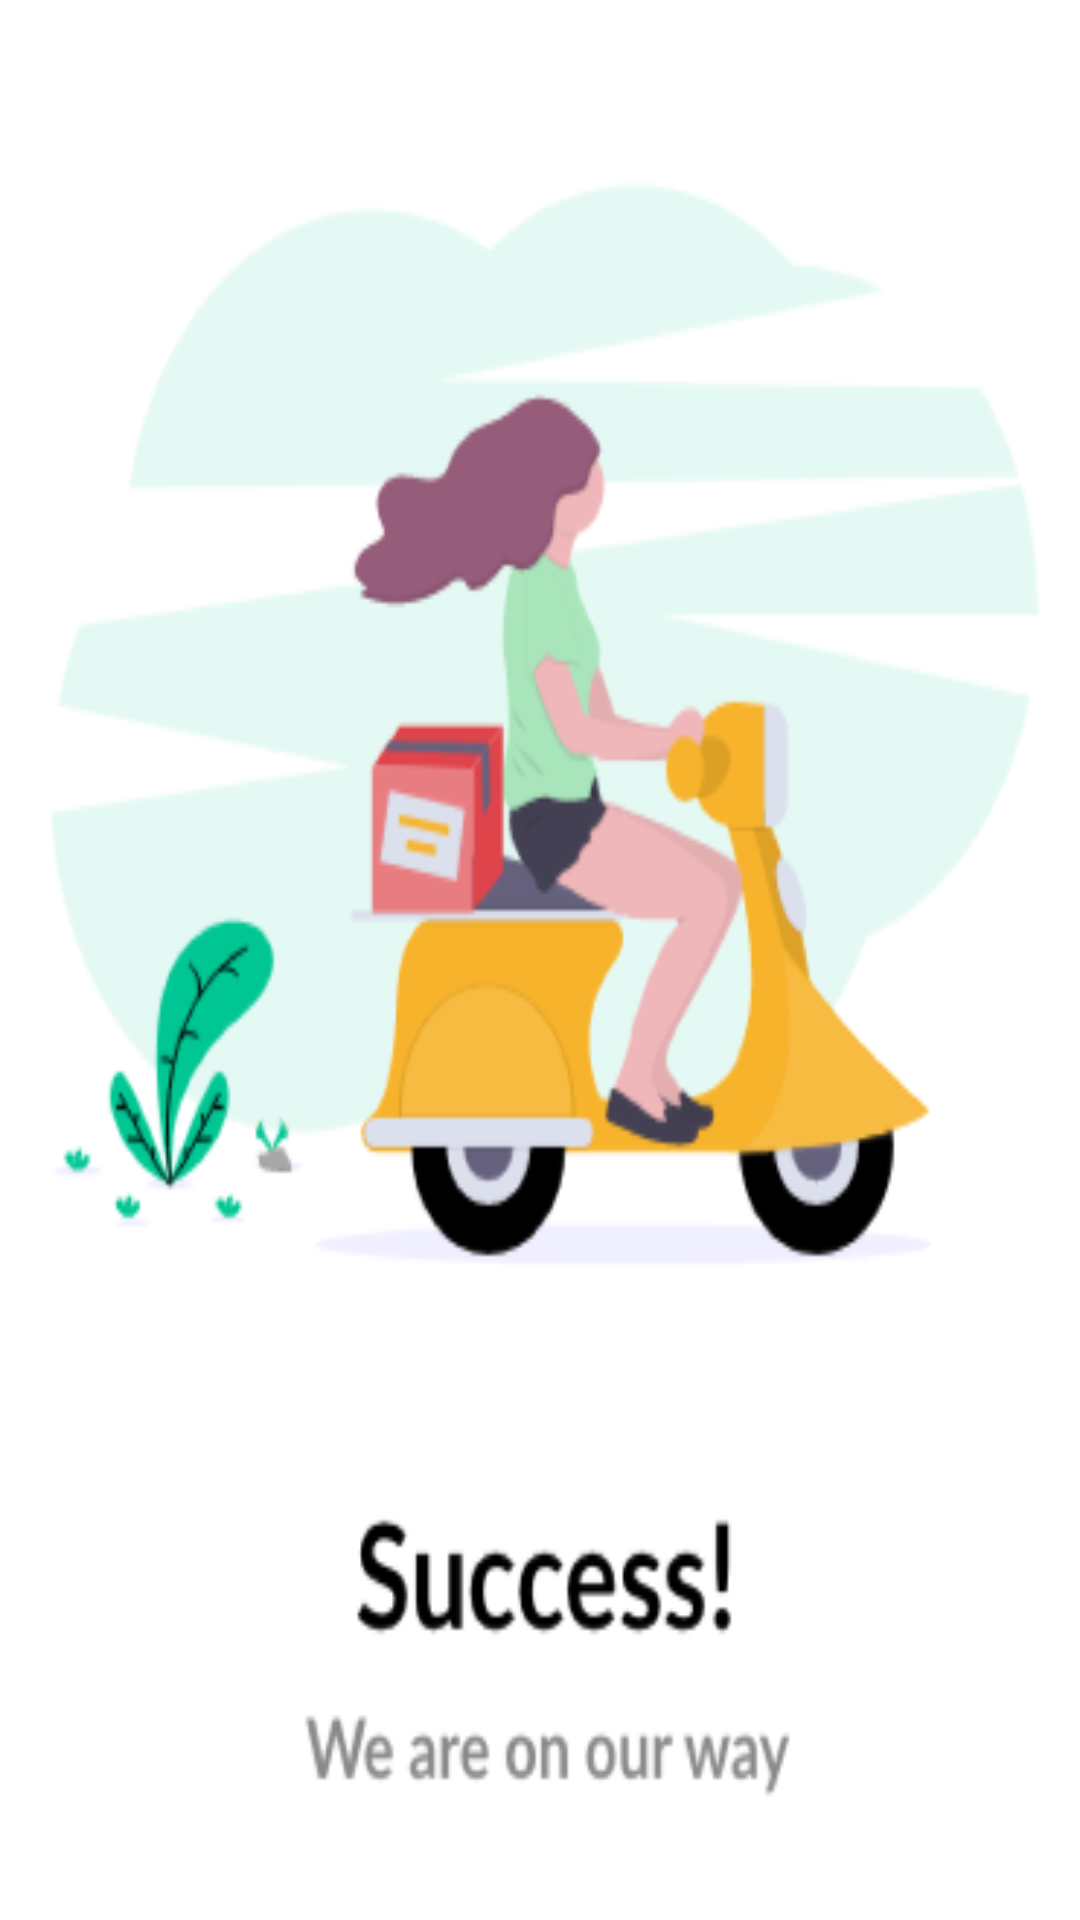

Here is an Android app screen rendered from its layout file. Give the layout XML and the strings, colors and styles it references.
<!-- AndroidManifest.xml: application theme Theme.NaviDrawer -->
<!-- res/layout/activity_delivery_status.xml -->
<?xml version="1.0" encoding="utf-8"?>
<androidx.constraintlayout.widget.ConstraintLayout xmlns:android="http://schemas.android.com/apk/res/android"
    xmlns:app="http://schemas.android.com/apk/res-auto"
    xmlns:tools="http://schemas.android.com/tools"
    android:layout_width="match_parent"
    android:layout_height="match_parent"
    android:background="@drawable/delivery"
    tools:context=".DeliveryStatus">

    <ScrollView
        android:id="@+id/scrollView2"
        android:layout_width="326dp"
        android:layout_height="588dp"
        android:layout_marginBottom="8dp"
        app:layout_constraintBottom_toBottomOf="parent"
        app:layout_constraintEnd_toEndOf="parent"
        app:layout_constraintHorizontal_bias="0.494"
        app:layout_constraintStart_toStartOf="parent">

        <RelativeLayout
            android:layout_width="match_parent"
            android:layout_height="match_parent"
            android:gravity="center"
            android:orientation="vertical">

        </RelativeLayout>

    </ScrollView>

</androidx.constraintlayout.widget.ConstraintLayout>
<!-- resources referenced by this layout -->
<resources>
  <!-- drawable delivery: png bitmap (drawable, 40810 bytes) -->
  <style name="Theme.NaviDrawer" parent="Theme.MaterialComponents.DayNight.DarkActionBar">
          
          <item name="colorPrimary">@color/purple_500</item>
          <item name="colorPrimaryVariant">@color/purple_700</item>
          <item name="colorOnPrimary">@color/white</item>
          
          <item name="colorSecondary">@color/teal_200</item>
          <item name="colorSecondaryVariant">@color/teal_700</item>
          <item name="colorOnSecondary">@color/black</item>
          
          <item name="android:statusBarColor" tools:targetApi="l">?attr/colorPrimaryVariant</item>
          
      </style>
  <color name="purple_500">#03719e</color>
  <color name="purple_700">#03719e</color>
  <color name="white">#FFFFFFFF</color>
  <color name="teal_200">#03719e</color>
  <color name="teal_700">#03719e</color>
  <color name="black">#FF000000</color>
</resources>
